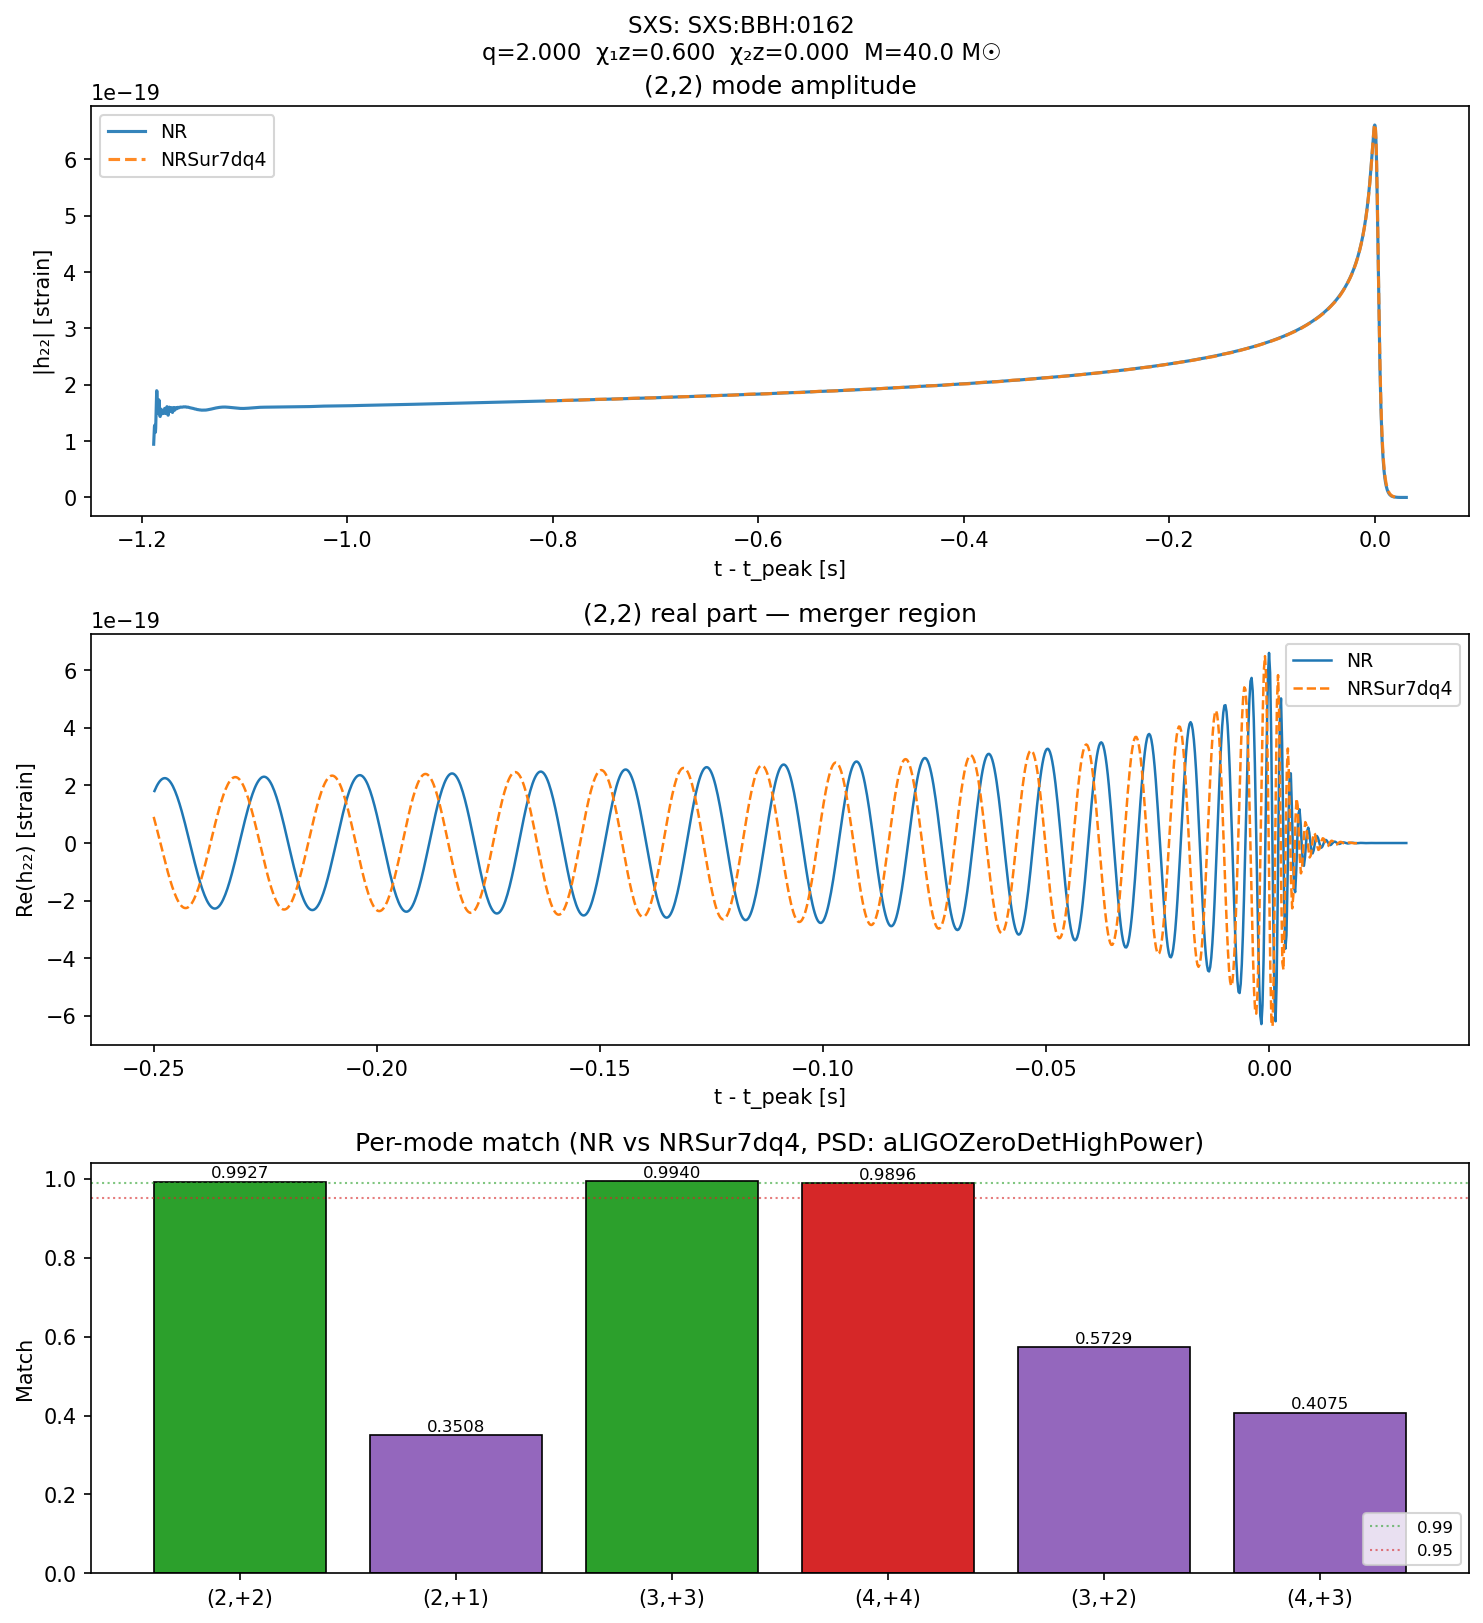

The table this chart was drawn from, first rows:
sim_id, catalog, total_mass, q, chi1z, chi2z, ell, em, match, f_lower_mode, phase_diff_per_cycle, n_cycles, match_rotated
SXS:BBH:0162, SXS, 40.0, 2, 0.6, 3.32805813614e-05, 2, 2, 0.9927, 28.75, 0.003545, 45.83, 
SXS:BBH:0162, SXS, 40.0, 2, 0.6, 3.32805813614e-05, 2, 1, 0.3508, 14.38, 0.04237, 25.86, 
SXS:BBH:0162, SXS, 40.0, 2, 0.6, 3.32805813614e-05, 3, 3, 0.994, 43.13, 0.01165, 69.51, 
SXS:BBH:0162, SXS, 40.0, 2, 0.6, 3.32805813614e-05, 4, 4, 0.9896, 57.51, 0.1881, 92.87, 
SXS:BBH:0162, SXS, 40.0, 2, 0.6, 3.32805813614e-05, 3, 2, 0.5729, 28.75, 0.005673, 45.85, 
SXS:BBH:0162, SXS, 40.0, 2, 0.6, 3.32805813614e-05, 4, 3, 0.4075, 43.13, 0.00735, 69.48, 
